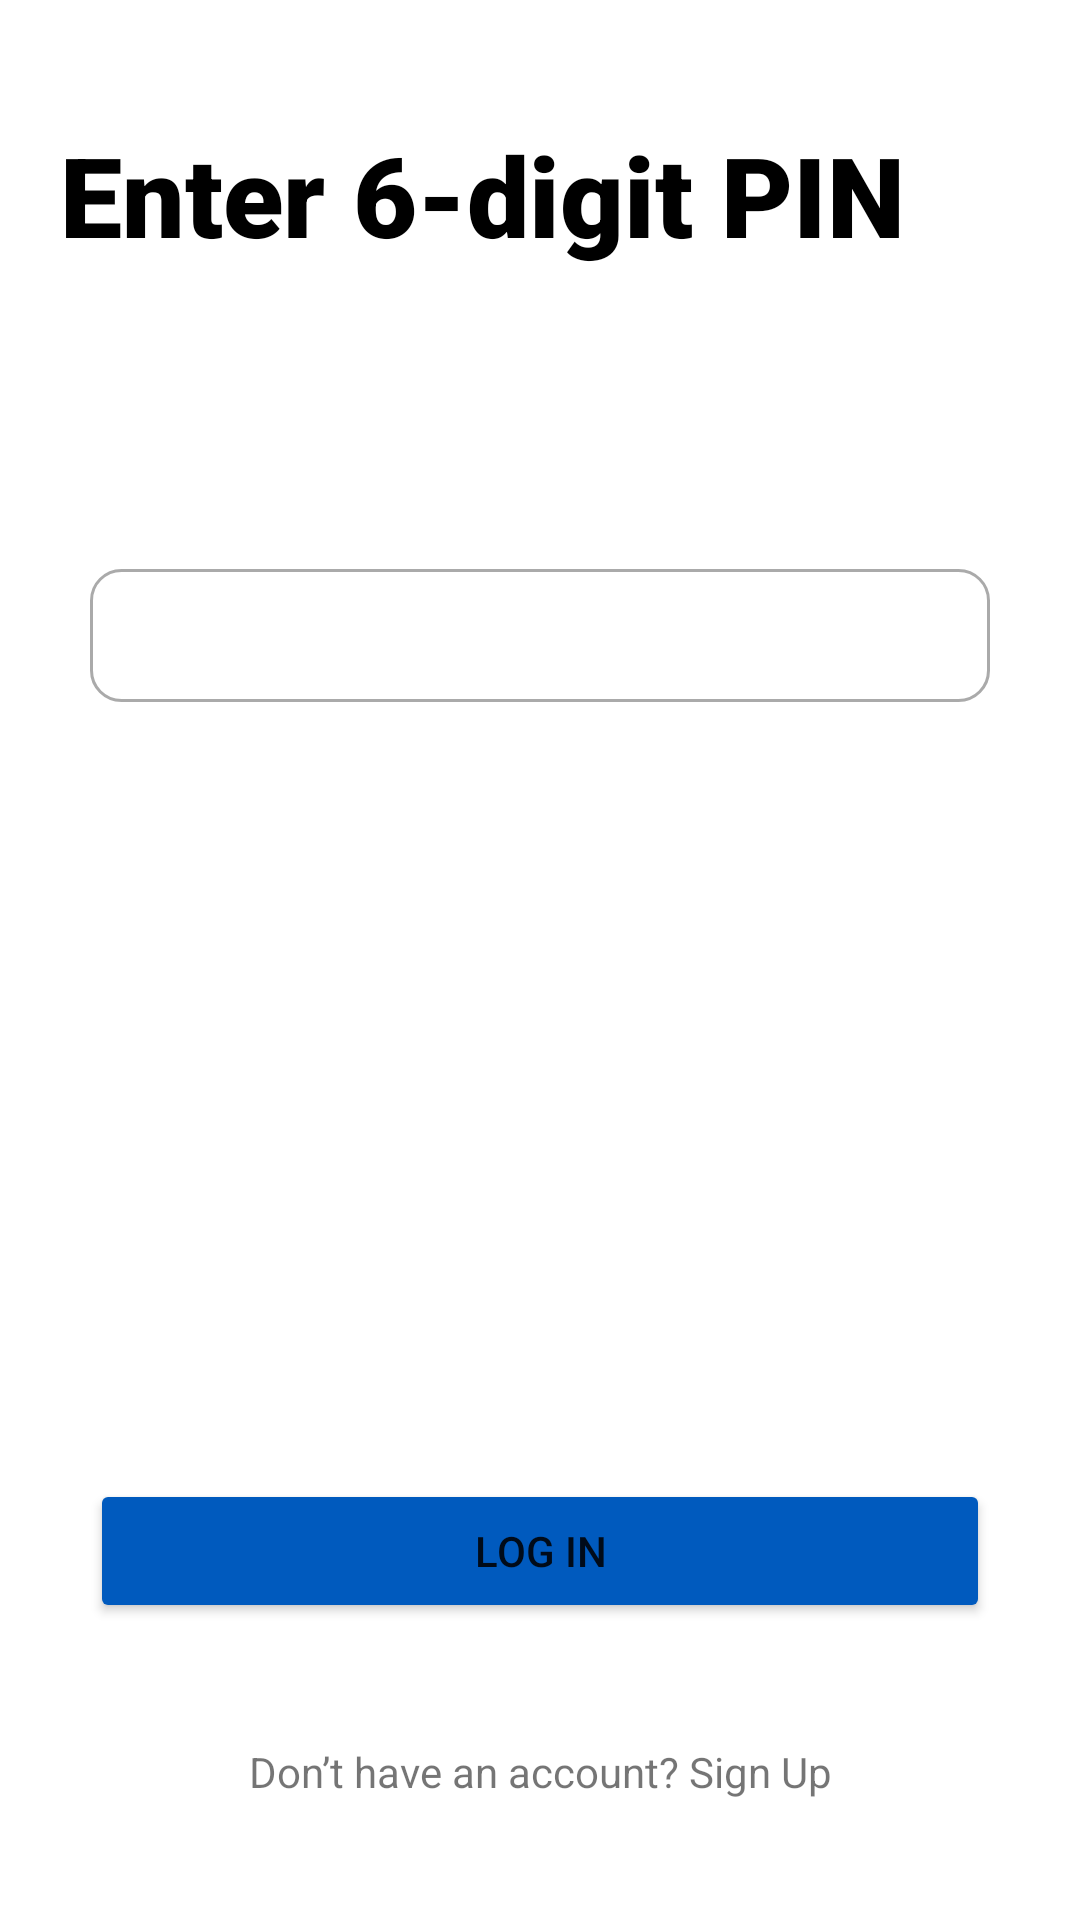

This screen was rendered from an Android layout file. Write that file and the resources it references.
<!-- AndroidManifest.xml: application theme Theme.Lilol -->
<!-- res/layout/activity_tng_login2.xml -->
<?xml version="1.0" encoding="utf-8"?>
<androidx.constraintlayout.widget.ConstraintLayout xmlns:android="http://schemas.android.com/apk/res/android"
    xmlns:app="http://schemas.android.com/apk/res-auto"
    xmlns:tools="http://schemas.android.com/tools"
    android:layout_width="match_parent"
    android:layout_height="match_parent">

    <ImageView
        android:id="@+id/home_icon"
        android:layout_width="wrap_content"
        android:layout_height="wrap_content"
        android:layout_marginStart="20dp"
        android:layout_marginTop="20dp"
        app:layout_constraintStart_toStartOf="parent"
        app:layout_constraintTop_toTopOf="parent"
        app:srcCompat="@drawable/ic_baseline_arrow_back_24" />

    <TextView
        android:id="@+id/let_s_log_y"
        android:layout_width="wrap_content"
        android:layout_height="wrap_content"
        android:layout_alignParentLeft="true"
        android:layout_alignParentTop="true"
        android:layout_marginStart="20dp"
        android:layout_marginTop="20dp"
        android:fontFamily="sans-serif-black"
        android:gravity="top"
        android:text="Enter 6-digit PIN"
        android:textAppearance="@style/let_s_log_y"
        app:layout_constraintStart_toStartOf="parent"
        app:layout_constraintTop_toBottomOf="@+id/home_icon" />

    <EditText
        android:id="@+id/pin_number"
        android:layout_width="300dp"
        android:layout_height="wrap_content"
        android:layout_marginTop="100dp"
        android:ems="10"
        android:inputType="numberPassword"
        android:background="@drawable/input_border"
        app:layout_constraintEnd_toEndOf="parent"
        app:layout_constraintStart_toStartOf="parent"
        app:layout_constraintTop_toBottomOf="@+id/let_s_log_y" />

    <Button
        android:id="@+id/login_button"
        android:layout_width="300dp"
        android:layout_height="wrap_content"
        android:layout_marginBottom="30dp"
        android:backgroundTint="@color/tng_theme"
        android:text="Log In"
        app:cornerRadius="30dp"
        app:layout_constraintBottom_toTopOf="@+id/register_text"
        app:layout_constraintEnd_toEndOf="parent"
        app:layout_constraintStart_toStartOf="parent" />

    <TextView
        android:id="@+id/register_text"
        android:layout_width="wrap_content"
        android:layout_height="wrap_content"
        android:layout_alignParentLeft="true"
        android:layout_alignParentTop="true"
        android:layout_marginBottom="30dp"
        android:padding="10dp"
        android:fontFamily="sans-serif"
        android:gravity="top"
        android:text="Don’t have an account? Sign Up"
        app:layout_constraintBottom_toBottomOf="parent"
        app:layout_constraintEnd_toEndOf="parent"
        app:layout_constraintStart_toStartOf="parent" />


</androidx.constraintlayout.widget.ConstraintLayout>
<!-- resources referenced by this layout -->
<resources>
  <color name="tng_theme">#005ABE</color>
  <!-- drawable input_border (drawable) -->
  <?xml version="1.0" encoding="utf-8"?>
  <selector xmlns:android="http://schemas.android.com/apk/res/android">
  
      <item android:state_enabled="true" android:state_focused="true">
          <shape android:shape="rectangle">
              <solid android:color="@android:color/white"/>
              <corners android:radius="10dp"/>
              <padding android:top="10dp"/>
              <padding android:bottom="10dp"/>
              <padding android:left="8dp"/>
              <padding android:right="8dp"/>
              <stroke android:color="@android:color/black" android:width="2dp"/>
          </shape>
      </item>
  
      <item android:state_enabled="true">
          <shape android:shape="rectangle">
              <solid android:color="@android:color/white"/>
              <corners android:radius="10dp"/>
              <padding android:top="10dp"/>
              <padding android:bottom="10dp"/>
              <padding android:left="8dp"/>
              <padding android:right="8dp"/>
              <stroke android:color="@android:color/darker_gray" android:width="1dp"/>
          </shape>
      </item>
  
  </selector>
  <style name="let_s_log_y">
          <item name="android:textSize">
              37sp
          </item>
          <item name="android:textColor">
              #000000
          </item>
          <item name="android:fontFamily">
              @font/roboto_bold
          </item>
      </style>
  <style name="Theme.Lilol" parent="Theme.MaterialComponents.DayNight.NoActionBar">
          
          <item name="colorPrimary">@color/main_theme</item>
          <item name="colorPrimaryVariant">@color/main_theme</item>
          <item name="colorOnPrimary">@color/white</item>
          
          <item name="colorSecondary">@color/teal_200</item>
          <item name="colorSecondaryVariant">@color/teal_700</item>
          <item name="colorOnSecondary">@color/black</item>
          
          <item name="android:statusBarColor">?attr/colorPrimaryVariant</item>
          
      </style>
  <color name="main_theme">#3A8CEB</color>
  <color name="white">#FFFFFFFF</color>
  <color name="teal_200">#FF03DAC5</color>
  <color name="teal_700">#FF018786</color>
  <color name="black">#FF000000</color>
</resources>
